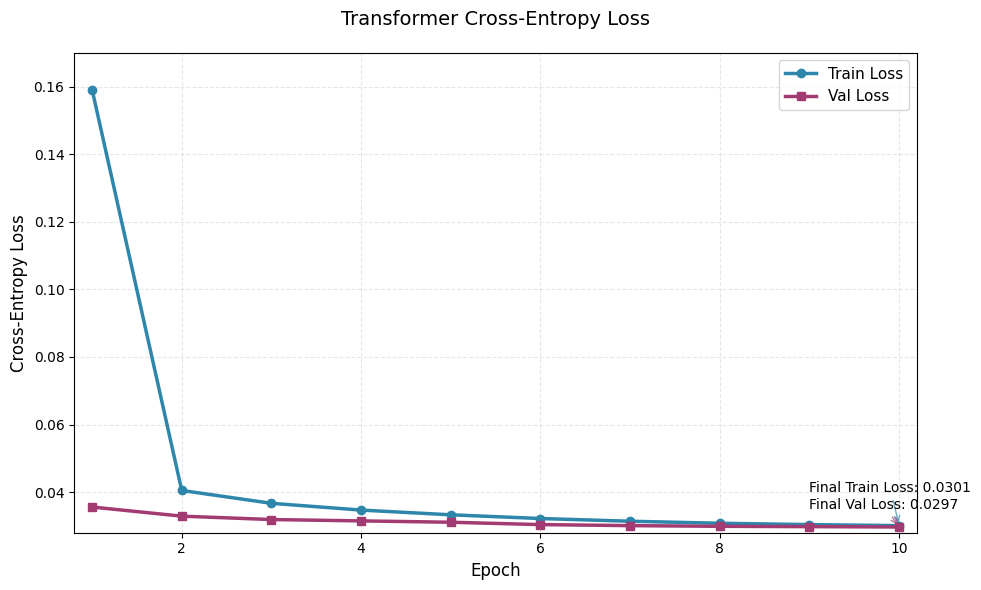

Write the Python code that produced this figure. (Note: this script raises an exception after producing the figure.)
import matplotlib.pyplot as plt
import numpy as np

# 设置中文字体（避免中文乱码）
plt.rcParams['font.sans-serif'] = ['Noto Serif CJK SC']
plt.rcParams['axes.unicode_minus'] = False

# 整理数据（来自实验报告的10个Epoch指标，两个模型数据完全一致）
epochs = np.arange(1, 11)  # 1-10个Epoch
train_loss = [0.1591, 0.0405, 0.0367, 0.0347, 0.0333, 0.0322, 0.0314, 0.0308, 0.0304, 0.0301]
val_loss = [0.0356, 0.0329, 0.0319, 0.0315, 0.0311, 0.0304, 0.0301, 0.0299, 0.0298, 0.0297]

# 创建画布与子图
plt.figure(figsize=(10, 6))
plt.grid(True, alpha=0.3, linestyle='--')  # 添加网格（增强可读性）

# 绘制折线图
plt.plot(epochs, train_loss, label='Train Loss',
         color='#2E86AB', linewidth=2.5, marker='o', markersize=6)
plt.plot(epochs, val_loss, label='Val Loss',
         color='#A23B72', linewidth=2.5, marker='s', markersize=6)

# 设置标题与坐标轴标签
plt.title('Transformer Cross-Entropy Loss', fontsize=14, pad=20)
plt.xlabel('Epoch', fontsize=12)
plt.ylabel('Cross-Entropy Loss', fontsize=12)

# 调整坐标轴范围（让趋势更清晰）
plt.xlim(0.8, 10.2)
plt.ylim(0.028, 0.17)

# 添加图例（位置在右上角）
plt.legend(loc='upper right', fontsize=11)

# 标注最终损失值（文件中记录的最终指标）
plt.annotate(f'Final Train Loss: 0.0301', xy=(10, 0.0301), xytext=(9, 0.04),
             arrowprops=dict(arrowstyle='->', color='#2E86AB', alpha=0.7), fontsize=10)
plt.annotate(f'Final Val Loss: 0.0297', xy=(10, 0.0297), xytext=(9, 0.035),
             arrowprops=dict(arrowstyle='->', color='#A23B72', alpha=0.7), fontsize=10)

# 保存图片（分辨率300dpi，适配报告插入）
plt.tight_layout()
plt.savefig('results/loss_curve_final.png', dpi=300, bbox_inches='tight')
plt.show()